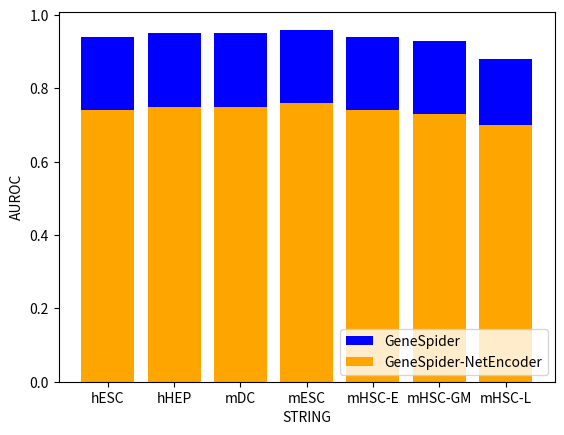

Write Python code to recreate this figure.
import pandas as pd
import matplotlib.pyplot as plt
categories = ['hESC','hHEP','mDC','mESC','mHSC-E','mHSC-GM','mHSC-L']
values_1 = [0.94,0.95,0.95,0.96,0.94,0.93,0.88]
values_2 = [0.74,0.75,0.75,0.76,0.74,0.73,0.7]

plt.bar(categories,values_1,label='GeneSpider',color='blue')
plt.bar(categories,values_2,label='GeneSpider-NetEncoder',color='orange')

plt.legend(loc='lower right')
plt.xlabel("STRING")
plt.ylabel('AUROC')
plt.show()